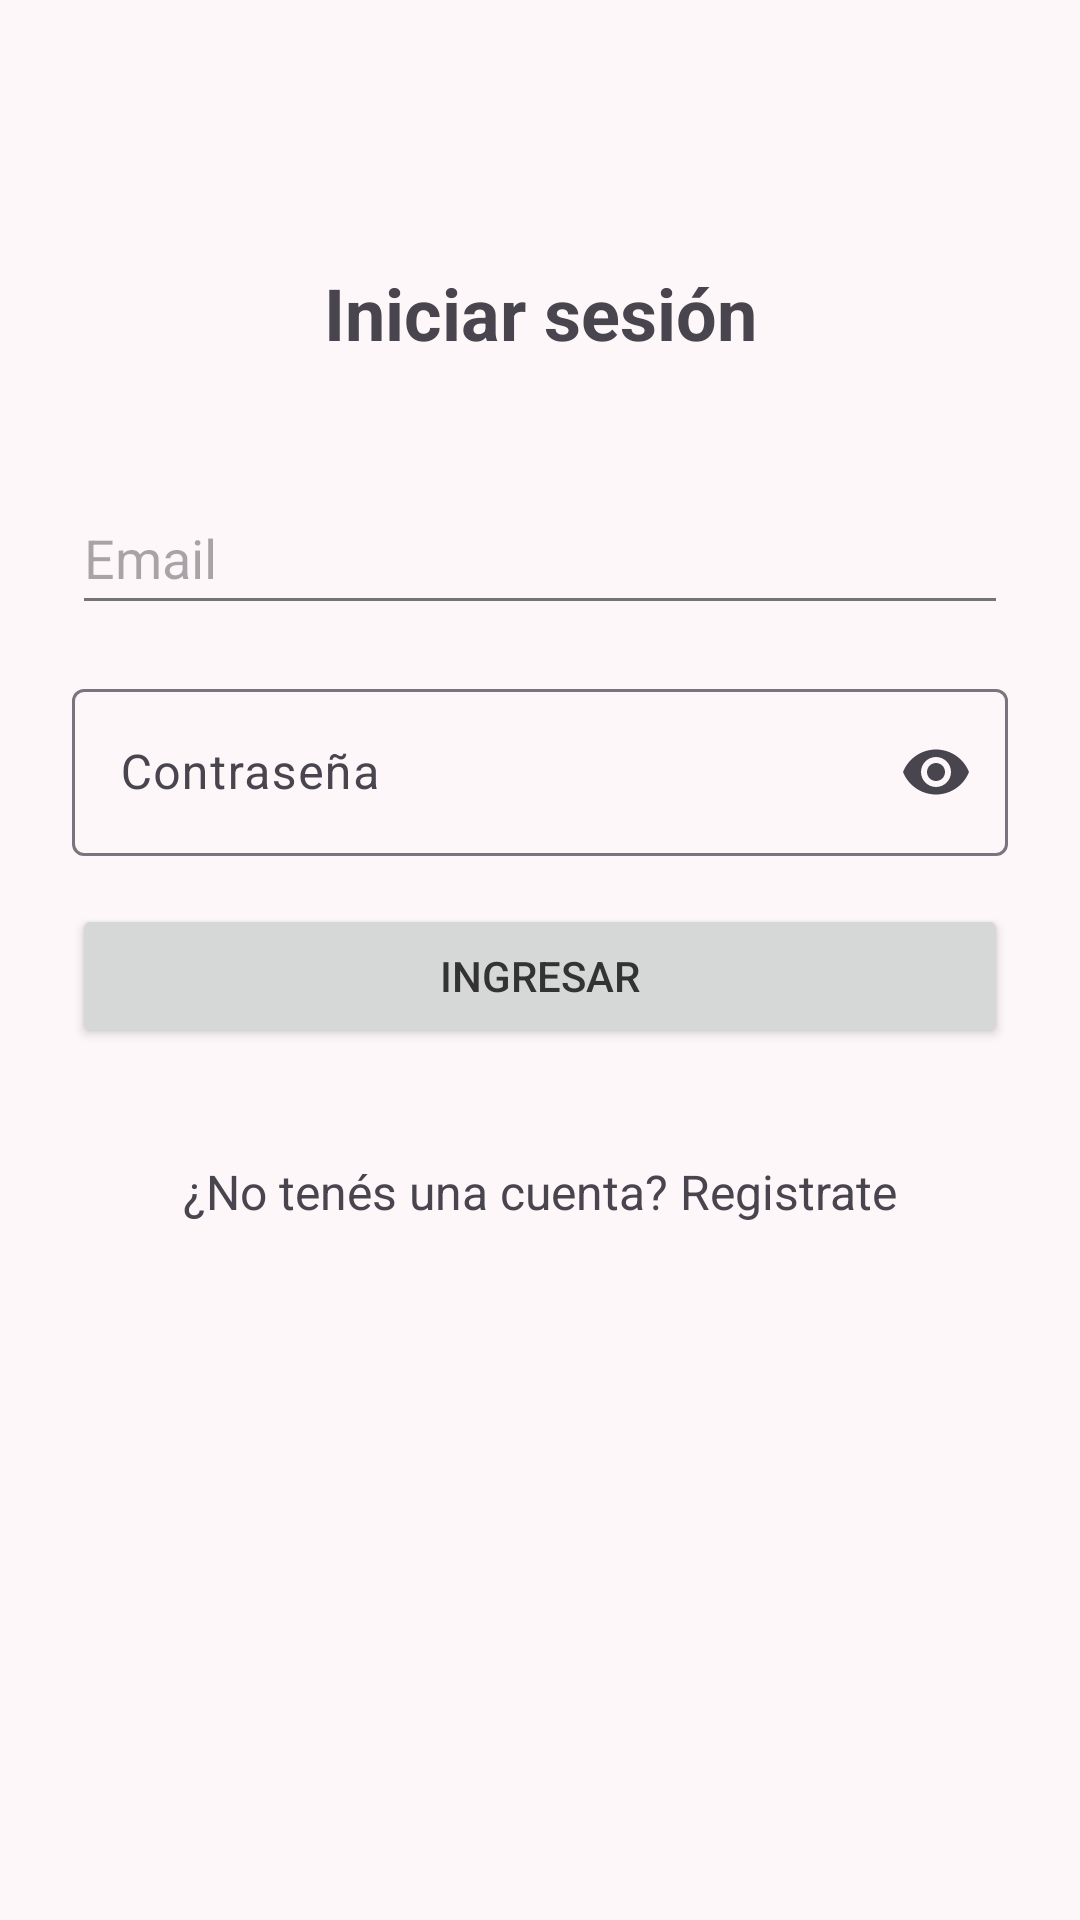

Layout XML and referenced resources for this Android screen:
<!-- AndroidManifest.xml: application theme Theme.NexusDigital -->
<!-- res/layout/activity_login.xml -->
<?xml version="1.0" encoding="utf-8"?>
<androidx.constraintlayout.widget.ConstraintLayout xmlns:android="http://schemas.android.com/apk/res/android"
    xmlns:app="http://schemas.android.com/apk/res-auto"
    xmlns:tools="http://schemas.android.com/tools"
    android:layout_width="match_parent"
    android:layout_height="match_parent"
    android:padding="24dp"
    tools:context=".LoginActivity">

    <TextView
        android:id="@+id/tvTitulo"
        android:layout_width="wrap_content"
        android:layout_height="wrap_content"
        android:text="Iniciar sesión"
        android:textSize="24sp"
        android:textStyle="bold"
        app:layout_constraintTop_toTopOf="parent"
        app:layout_constraintStart_toStartOf="parent"
        app:layout_constraintEnd_toEndOf="parent"
        android:layout_marginTop="64dp" />

    <EditText
        android:id="@+id/etEmail"
        android:layout_width="0dp"
        android:layout_height="48dp"
        android:minHeight="48dp"
        android:hint="Email"
        android:inputType="textEmailAddress"
        android:autofillHints="emailAddress"
        app:layout_constraintTop_toBottomOf="@id/tvTitulo"
        app:layout_constraintStart_toStartOf="parent"
        app:layout_constraintEnd_toEndOf="parent"
        android:layout_marginTop="40dp" />

    <com.google.android.material.textfield.TextInputLayout
        android:id="@+id/tilClave"
        android:layout_width="0dp"
        android:layout_height="wrap_content"
        android:hint="Contraseña"
        app:endIconMode="password_toggle"
        app:layout_constraintTop_toBottomOf="@id/etEmail"
        app:layout_constraintStart_toStartOf="parent"
        app:layout_constraintEnd_toEndOf="parent"
        android:layout_marginTop="16dp">

        <com.google.android.material.textfield.TextInputEditText
            android:id="@+id/etClave"
            android:layout_width="match_parent"
            android:layout_height="wrap_content"
            android:minHeight="48dp"
            android:inputType="textPassword"
            android:autofillHints="password" />
    </com.google.android.material.textfield.TextInputLayout>

    <TextView
        android:id="@+id/tvError"
        android:layout_width="0dp"
        android:layout_height="wrap_content"
        android:textColor="#D32F2F"
        android:visibility="gone"
        android:text="Usuario o contraseña incorrectos"
        app:layout_constraintTop_toBottomOf="@id/tilClave"
        app:layout_constraintStart_toStartOf="parent"
        app:layout_constraintEnd_toEndOf="parent"
        android:layout_marginTop="8dp" />

    <Button
        android:id="@+id/btnLogin"
        android:layout_width="0dp"
        android:layout_height="wrap_content"
        android:text="Ingresar"
        app:layout_constraintTop_toBottomOf="@id/tvError"
        app:layout_constraintStart_toStartOf="parent"
        app:layout_constraintEnd_toEndOf="parent"
        android:layout_marginTop="16dp" />

    <ProgressBar
        android:id="@+id/progressBar"
        android:layout_width="wrap_content"
        android:layout_height="wrap_content"
        android:visibility="gone"
        app:layout_constraintTop_toBottomOf="@id/btnLogin"
        app:layout_constraintStart_toStartOf="parent"
        app:layout_constraintEnd_toEndOf="parent"
        android:layout_marginTop="16dp" />
    <TextView
        android:id="@+id/tvRegistrarse"
        android:layout_width="wrap_content"
        android:layout_height="wrap_content"
        android:minHeight="48dp"
        android:gravity="center"
        android:text="¿No tenés una cuenta? Registrate"
        android:textSize="16sp"
        android:clickable="true"
        android:focusable="true"
        app:layout_constraintTop_toBottomOf="@id/progressBar"
        app:layout_constraintStart_toStartOf="parent"
        app:layout_constraintEnd_toEndOf="parent"
        android:layout_marginTop="24dp" />

</androidx.constraintlayout.widget.ConstraintLayout>
<!-- resources referenced by this layout -->
<resources>
  <style name="Theme.NexusDigital" parent="Base.Theme.NexusDigital" />
  <style name="Base.Theme.NexusDigital" parent="Theme.Material3.DayNight.NoActionBar">
          <item name="colorPrimary">@color/purple_primary</item>
          <item name="colorOnPrimary">@color/text_on_primary</item>
          <item name="colorSecondary">@color/purple_primary</item>
          <item name="colorOnSecondary">@color/text_on_primary</item>
          <item name="colorError">@color/danger_red</item>
          <item name="android:colorBackground">@color/background_light</item>
          <item name="colorSurface">@color/surface_white</item>
          <item name="android:textColorPrimary">@color/text_primary</item>
          <item name="android:textColorSecondary">@color/text_secondary</item>
      </style>
  <color name="purple_primary">#7E57C2</color>
  <color name="text_on_primary">#FFFFFF</color>
  <color name="danger_red">#E0564B</color>
  <color name="background_light">#FDF7F9</color>
  <color name="surface_white">#FFFFFF</color>
  <color name="text_primary">#333333</color>
  <color name="text_secondary">#757575</color>
</resources>
